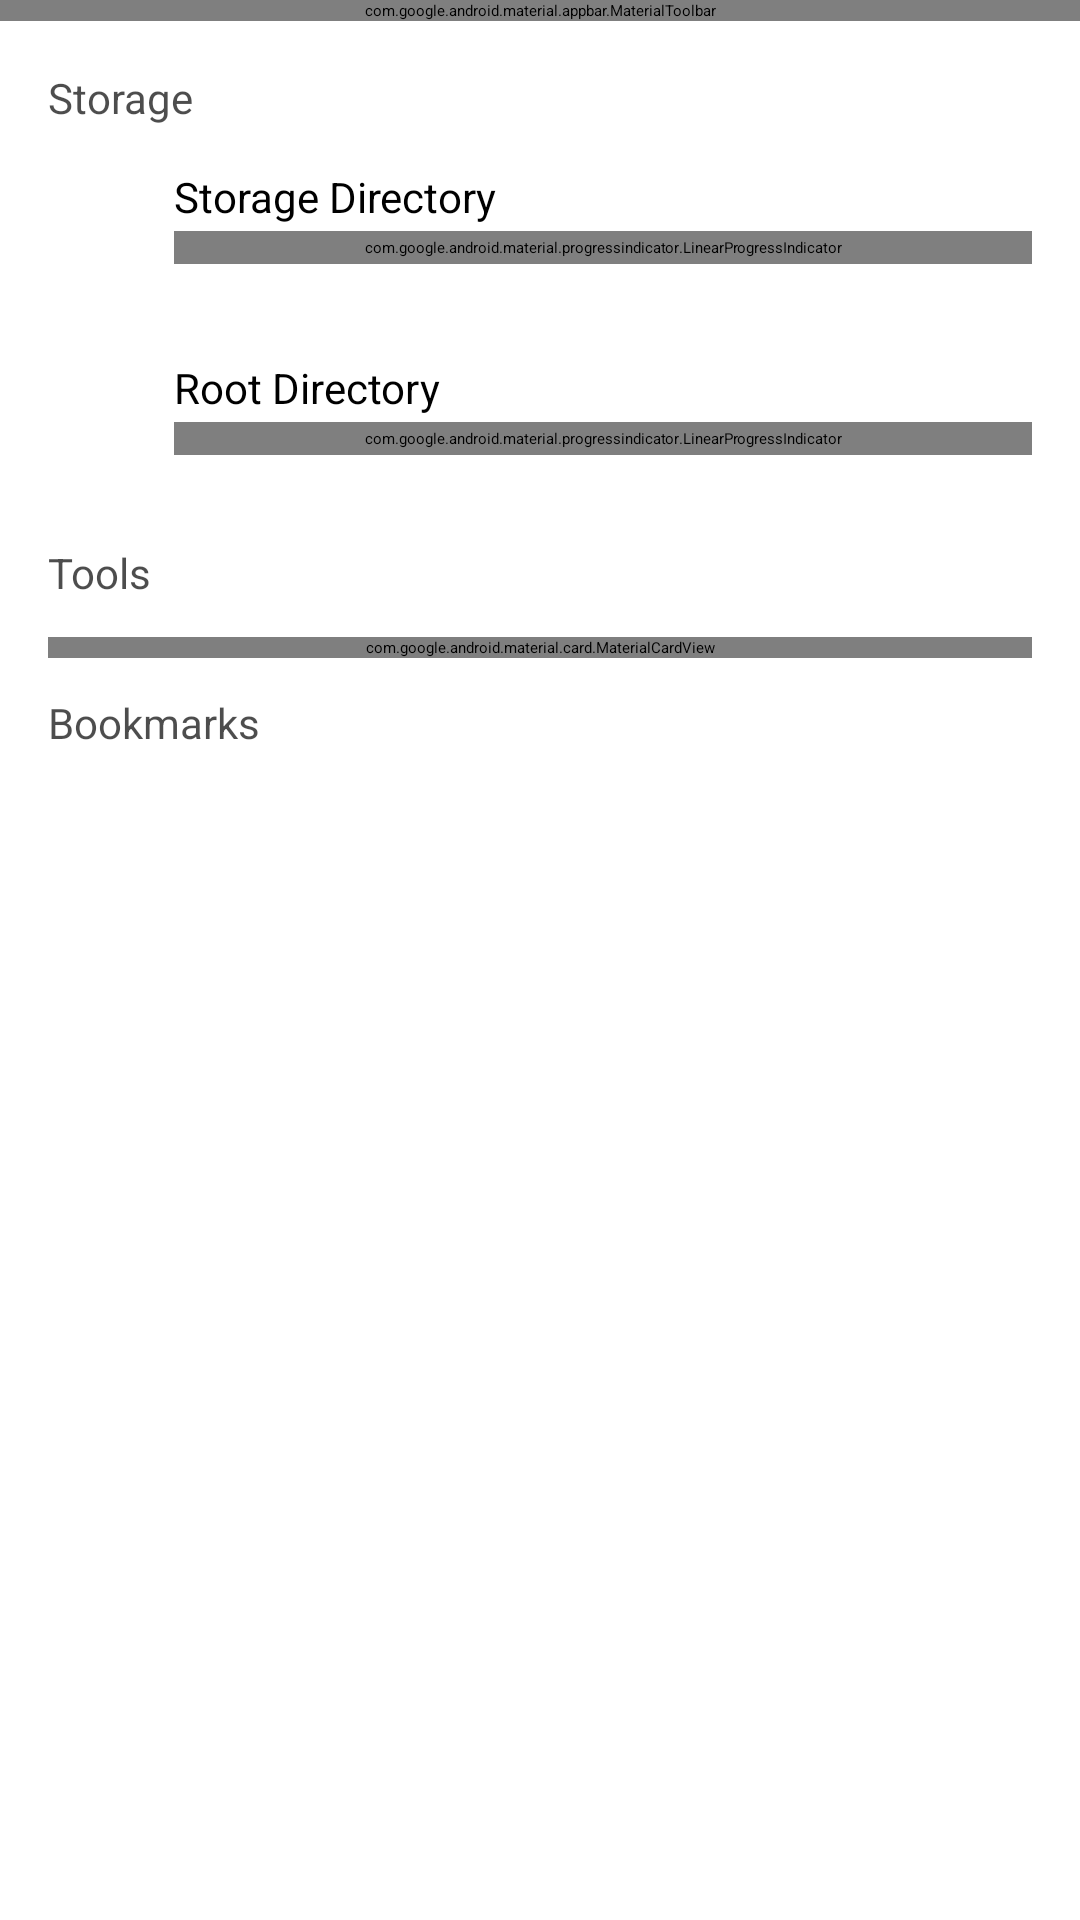

Produce the Android XML layout that renders to this screen, including the resource entries it uses.
<!-- AndroidManifest.xml: application theme Theme.FileExplorer -->
<!-- res/layout/activity_main_drawer.xml -->
<?xml version="1.0" encoding="utf-8"?>
<LinearLayout xmlns:android="http://schemas.android.com/apk/res/android"
    xmlns:app="http://schemas.android.com/apk/res-auto"
    android:layout_width="match_parent"
    android:layout_height="match_parent"
    android:layout_gravity="start"
    android:focusable="true"
    android:background="?android:attr/colorBackground"
    android:orientation="vertical">

    <com.google.android.material.appbar.MaterialToolbar
        android:id="@+id/toolbar"
        android:layout_width="match_parent"
        android:layout_height="wrap_content"
        app:titleTextAppearance="@style/TextAppearance.Material3.TitleMedium"
        app:subtitleTextAppearance="@style/TextAppearance.Material3.BodySmall"
        android:elevation="3dp"
        style="@style/Widget.Material3.Toolbar.Surface" />

    <LinearLayout
        android:layout_width="match_parent"
        android:layout_height="wrap_content"
        android:orientation="vertical"
        android:padding="16dp">

        <com.google.android.material.textview.MaterialTextView
            android:layout_width="match_parent"
            android:layout_height="wrap_content"
            android:textSize="14sp"
            android:alpha="0.7"
            android:text="Storage"
            android:layout_marginBottom="12dp" />

        
        <LinearLayout
            android:layout_width="match_parent"
            android:layout_height="wrap_content"
            android:orientation="horizontal"
            android:gravity="center"
            android:clickable="true"
            android:layout_marginBottom="12dp">

            <com.google.android.material.imageview.ShapeableImageView
                android:layout_width="30dp"
                android:layout_height="30dp"
                android:layout_marginEnd="12dp"
                android:src="@drawable/ic_baseline_folder_open_24" />

            <LinearLayout
                android:layout_width="match_parent"
                android:layout_height="wrap_content"
                android:orientation="vertical"
                android:gravity="center">

                <com.google.android.material.textview.MaterialTextView
                    android:layout_width="match_parent"
                    android:layout_height="wrap_content"
                    android:text="Storage Directory"
                    android:textSize="14sp"
                    android:paddingVertical="2dp" />

                <com.google.android.material.progressindicator.LinearProgressIndicator
                    android:id="@+id/storage_space_progress"
                    android:layout_width="match_parent"
                    android:layout_height="wrap_content"
                    android:progress="50"
                    app:trackCornerRadius="16dp"
                    android:paddingVertical="2dp" />

                <com.google.android.material.textview.MaterialTextView
                    android:id="@+id/storage_space"
                    android:layout_width="match_parent"
                    android:layout_height="wrap_content"
                    android:alpha="0.7"
                    android:textSize="10sp"
                    android:paddingVertical="2dp" />
            </LinearLayout>
        </LinearLayout>

        
        <LinearLayout
            android:layout_width="match_parent"
            android:layout_height="wrap_content"
            android:orientation="horizontal"
            android:gravity="center"
            android:clickable="true">

            <com.google.android.material.imageview.ShapeableImageView
                android:layout_width="30dp"
                android:layout_height="30dp"
                android:layout_marginEnd="12dp"
                android:src="@drawable/ic_baseline_folder_open_24" />

            <LinearLayout
                android:layout_width="match_parent"
                android:layout_height="wrap_content"
                android:orientation="vertical"
                android:gravity="center">

                <com.google.android.material.textview.MaterialTextView
                    android:layout_width="match_parent"
                    android:layout_height="wrap_content"
                    android:text="Root Directory"
                    android:textSize="14sp"
                    android:paddingVertical="2dp" />

                <com.google.android.material.progressindicator.LinearProgressIndicator
                    android:id="@+id/root_space_progress"
                    android:layout_width="match_parent"
                    android:layout_height="wrap_content"
                    android:progress="88"
                    app:trackCornerRadius="16dp"
                    android:paddingVertical="2dp" />

                <com.google.android.material.textview.MaterialTextView
                    android:id="@+id/root_space"
                    android:layout_width="match_parent"
                    android:layout_height="wrap_content"
                    android:alpha="0.7"
                    android:textSize="10sp"
                    android:paddingVertical="2dp" />
            </LinearLayout>
        </LinearLayout>

        <com.google.android.material.textview.MaterialTextView
            android:layout_width="match_parent"
            android:layout_height="wrap_content"
            android:textSize="14sp"
            android:alpha="0.7"
            android:text="Tools"
            android:layout_marginVertical="12dp" />

        
        <com.google.android.material.card.MaterialCardView
            android:layout_width="match_parent"
            android:layout_height="wrap_content"
            app:strokeWidth="0dp">

            <LinearLayout
                android:id="@+id/apps"
                android:layout_width="match_parent"
                android:layout_height="wrap_content"
                android:orientation="horizontal"
                android:gravity="center"
                android:clickable="true"
                android:paddingVertical="8dp"
                android:background="?android:attr/selectableItemBackground">

                <com.google.android.material.imageview.ShapeableImageView
                    android:layout_width="30dp"
                    android:layout_height="30dp"
                    android:layout_marginEnd="12dp"
                    android:src="@drawable/ic_baseline_layers_24" />

                <LinearLayout
                    android:layout_width="match_parent"
                    android:layout_height="wrap_content"
                    android:orientation="vertical"
                    android:gravity="center">

                    <com.google.android.material.textview.MaterialTextView
                        android:layout_width="match_parent"
                        android:layout_height="wrap_content"
                        android:text="App Manager"
                        android:textSize="14sp"
                        android:paddingVertical="2dp" />

                    <com.google.android.material.textview.MaterialTextView
                        android:layout_width="match_parent"
                        android:layout_height="wrap_content"
                        android:alpha="0.7"
                        android:text="extract APK files from the installed apps"
                        android:textSize="10sp"
                        android:paddingVertical="2dp" />
                </LinearLayout>
            </LinearLayout>
        </com.google.android.material.card.MaterialCardView>

        <com.google.android.material.textview.MaterialTextView
            android:layout_width="match_parent"
            android:layout_height="wrap_content"
            android:textSize="14sp"
            android:alpha="0.7"
            android:text="Bookmarks"
            android:layout_marginVertical="12dp" />

        <androidx.recyclerview.widget.RecyclerView
            android:id="@+id/rv"
            android:layout_width="match_parent"
            android:layout_height="wrap_content"
            app:layoutManager="androidx.recyclerview.widget.LinearLayoutManager" />
    </LinearLayout>
</LinearLayout>
<!-- resources referenced by this layout -->
<resources>
  <!-- drawable ic_baseline_folder_open_24 (drawable) -->
  <vector xmlns:android="http://schemas.android.com/apk/res/android"
      android:height="24dp"
      android:viewportHeight="24"
      android:viewportWidth="24"
      android:width="24dp">
      <path
          android:fillColor="?attr/colorOnSurface"
          android:pathData="M20,6h-8l-2,-2L4,4c-1.1,0 -1.99,0.9 -1.99,2L2,18c0,1.1 0.9,2 2,2h16c1.1,0 2,-0.9 2,-2L22,8c0,-1.1 -0.9,-2 -2,-2zM20,18L4,18L4,8h16v10z" />
  </vector>
  <!-- drawable ic_baseline_layers_24 (drawable) -->
  <vector xmlns:android="http://schemas.android.com/apk/res/android"
      android:width="24dp"
      android:height="24dp"
      android:viewportWidth="24"
      android:viewportHeight="24">
      <path
          android:fillColor="?attr/colorOnSurface"
          android:pathData="M11.99,18.54l-7.37,-5.73L3,14.07l9,7 9,-7 -1.63,-1.27 -7.38,5.74zM12,16l7.36,-5.73L21,9l-9,-7 -9,7 1.63,1.27L12,16z" />
  </vector>
  <style name="Theme.FileExplorer" parent="Theme.Material3.DynamicColors.Dark">
          <item name="android:windowLightStatusBar">false</item>
          <item name="windowActionBar">false</item>
          <item name="windowNoTitle">true</item>
      </style>
</resources>
